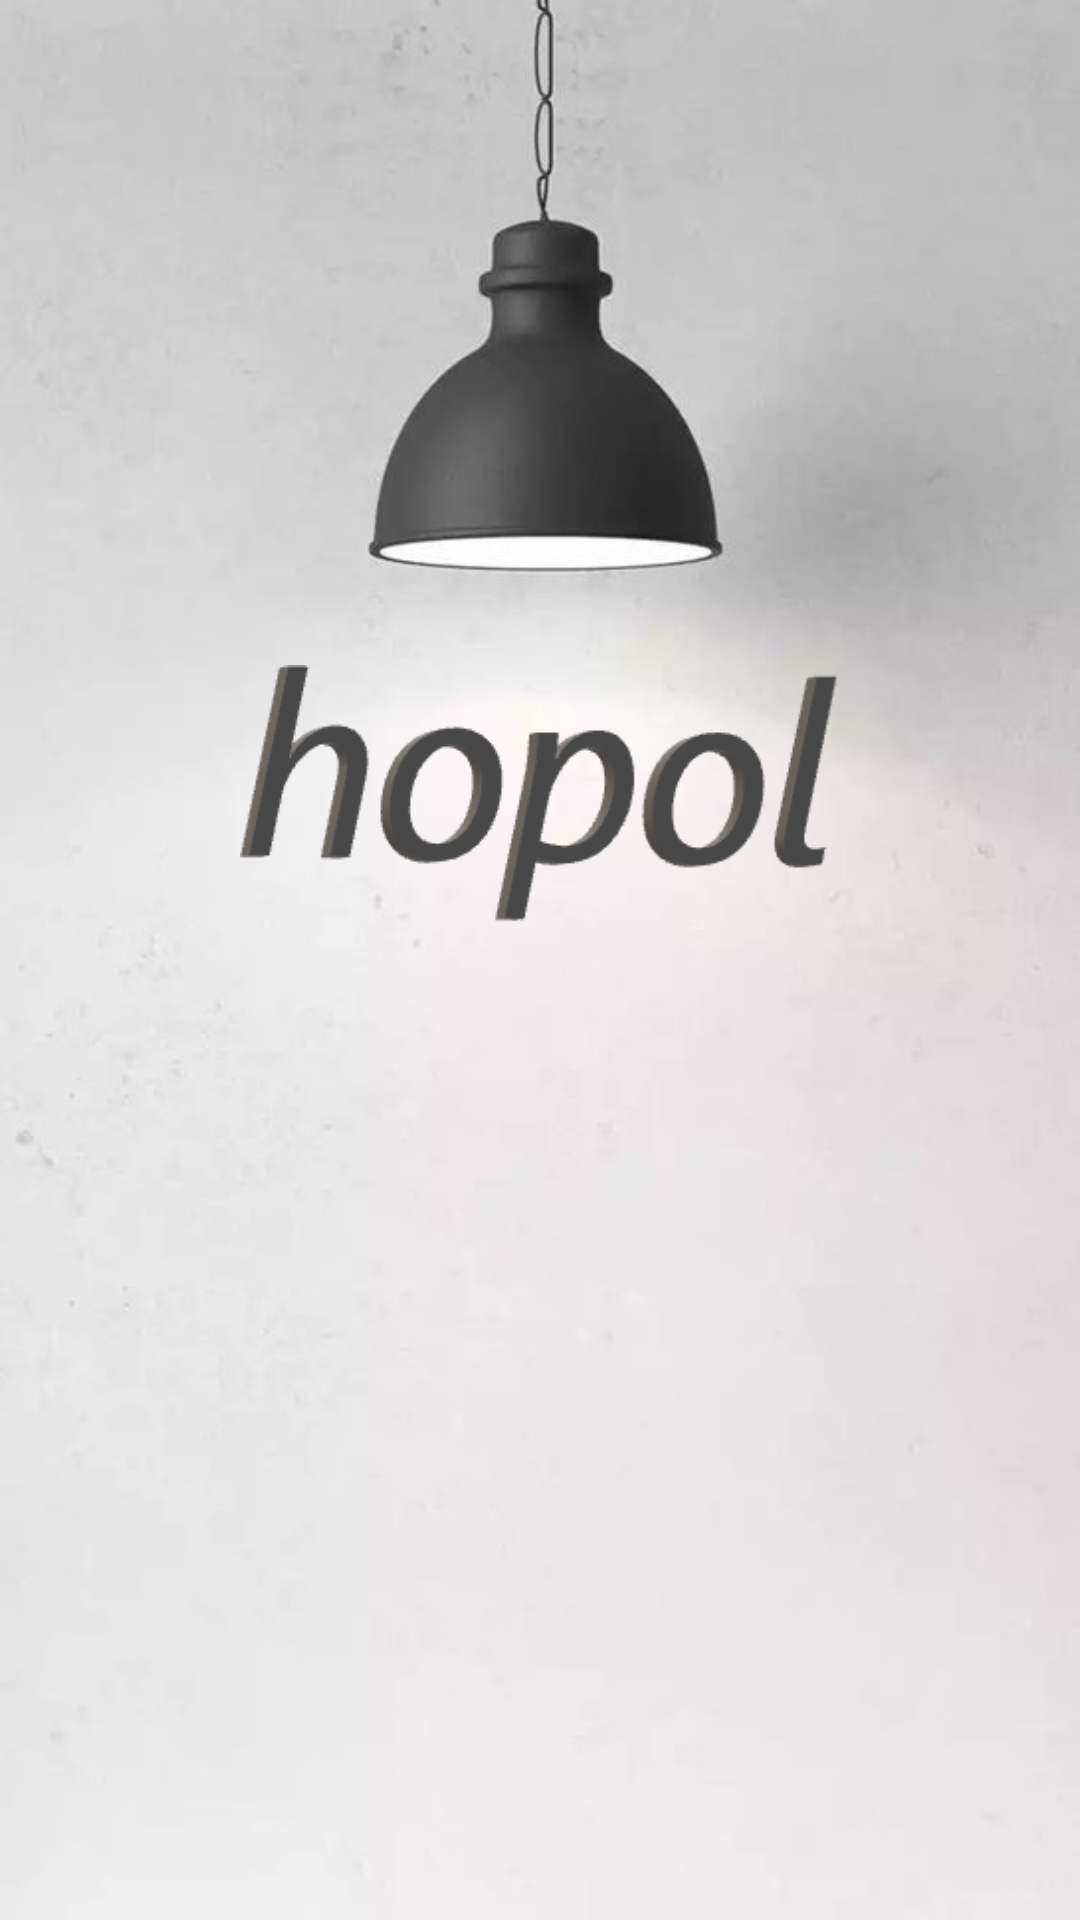

The Android layout XML behind this screen, and the referenced resources:
<!-- AndroidManifest.xml: application theme Theme.Hopol -->
<!-- res/layout/activity_splash.xml -->
<?xml version="1.0" encoding="utf-8"?>
<RelativeLayout xmlns:android="http://schemas.android.com/apk/res/android"
    xmlns:app="http://schemas.android.com/apk/res-auto"
    xmlns:tools="http://schemas.android.com/tools"
    android:layout_width="match_parent"
    android:layout_height="match_parent"
    tools:context=".SplashActivity"
    android:background="@drawable/img_8">


    <LinearLayout
        android:layout_width="wrap_content"
        android:layout_height="wrap_content"
        android:layout_centerInParent="true">

        <ImageView
            android:id="@+id/icon1"
            android:layout_width="200dp"
            android:layout_height="200dp"
            android:src="@drawable/img_6"
            android:layout_marginBottom="110dp"

            />

    </LinearLayout>


</RelativeLayout>
<!-- resources referenced by this layout -->
<resources>
  <!-- drawable img_6: png bitmap (drawable, 8948 bytes) -->
  <!-- drawable img_8: png bitmap (drawable, 189623 bytes) -->
  <style name="Theme.Hopol" parent="Base.Theme.Hopol" />
  <style name="Base.Theme.Hopol" parent="Theme.AppCompat.Light.NoActionBar">
       <item name="android:windowLightStatusBar">true</item>
          <item name="android:statusBarColor">@color/thistel</item>
      </style>
  <color name="thistel">#8b7b8b</color>
</resources>
